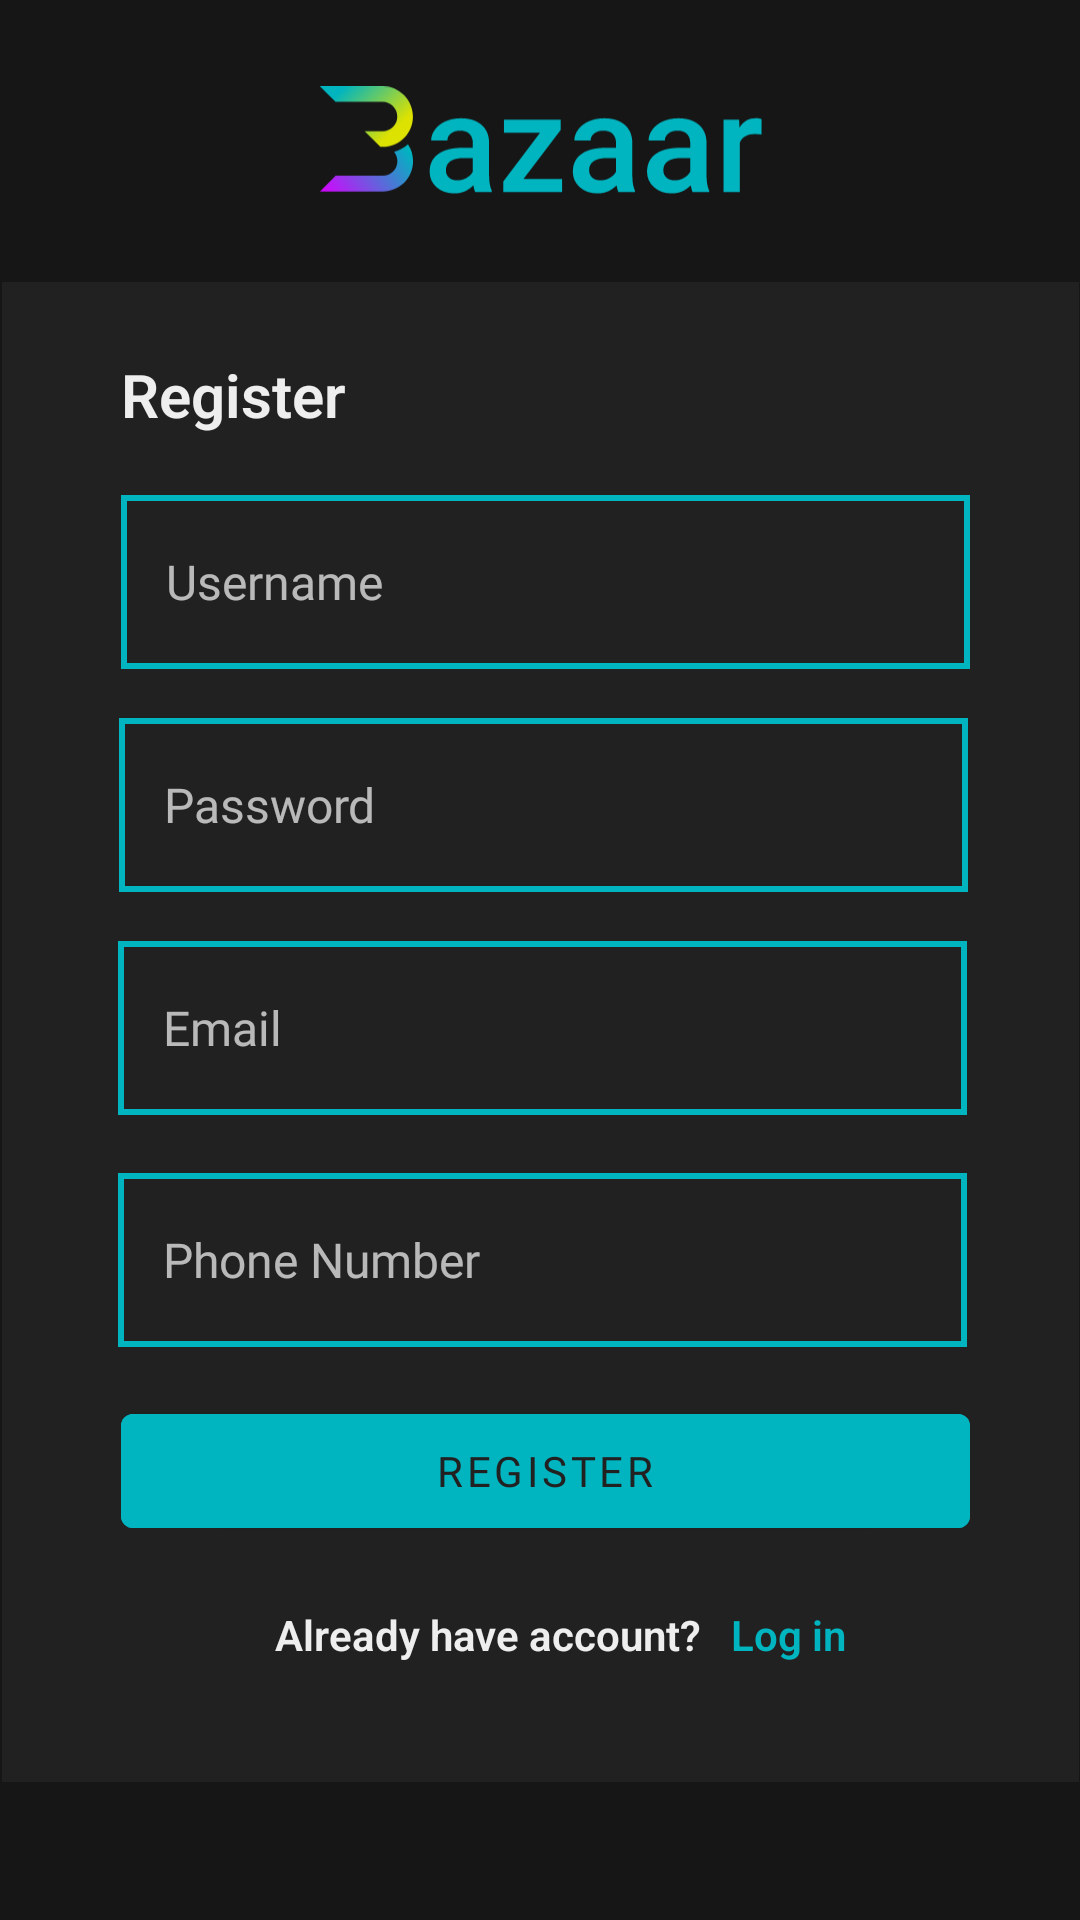

Produce the Android XML layout that renders to this screen, including the resource entries it uses.
<!-- AndroidManifest.xml: application theme Theme.Bazaar2 -->
<!-- res/layout/fragment_register.xml -->
<?xml version="1.0" encoding="utf-8"?>
<androidx.constraintlayout.widget.ConstraintLayout xmlns:android="http://schemas.android.com/apk/res/android"
    xmlns:app="http://schemas.android.com/apk/res-auto"
    xmlns:tools="http://schemas.android.com/tools"
    android:layout_width="match_parent"
    android:layout_height="match_parent"
    tools:context=".fragments.RegisterFragment">

    <ImageView
        android:id="@+id/imageView2"
        android:layout_width="149dp"
        android:layout_height="54dp"
        android:layout_marginTop="20dp"
        android:contentDescription="@string/logo_of_application"
        android:src="@drawable/ic_bazaar_logo_coloured"
        app:layout_constraintEnd_toEndOf="parent"
        app:layout_constraintStart_toStartOf="parent"
        app:layout_constraintTop_toTopOf="parent" />

    <androidx.constraintlayout.widget.ConstraintLayout
        android:id="@+id/constraintLayoutInside"
        android:layout_width="359dp"
        android:layout_height="500dp"
        android:layout_marginTop="20dp"
        android:layout_marginBottom="40dp"
        android:background="@color/B_dark"
        app:layout_constraintBottom_toBottomOf="parent"
        app:layout_constraintEnd_toEndOf="parent"
        app:layout_constraintStart_toStartOf="parent"
        app:layout_constraintTop_toBottomOf="@+id/imageView2"
        app:layout_constraintVertical_bias="0.0">

        <TextView
            android:id="@+id/textView"
            android:layout_width="wrap_content"
            android:layout_height="wrap_content"
            android:layout_marginStart="40dp"
            android:layout_marginTop="20dp"
            android:text="@string/already_have_account_constant"
            android:textStyle="bold"
            app:layout_constraintEnd_toStartOf="@+id/loginClickable"
            app:layout_constraintStart_toStartOf="@+id/guideline100"
            app:layout_constraintTop_toBottomOf="@+id/button_register_fragment" />

        <TextView
            android:id="@+id/loginClickable"
            android:layout_width="wrap_content"
            android:layout_height="wrap_content"
            android:layout_marginTop="20dp"
            android:layout_marginEnd="40dp"
            android:clickable="true"
            android:onClick="logInClickableFunction"
            android:text="@string/log_in"
            android:textColor="@color/turqoise"
            android:textStyle="bold"
            app:layout_constraintEnd_toStartOf="@+id/guideline111"
            app:layout_constraintTop_toBottomOf="@+id/button_register_fragment" />

        <com.google.android.material.button.MaterialButton
            android:id="@+id/button_register_fragment"
            style="@style/Widget.MaterialComponents.Button"
            android:layout_width="283dp"
            android:layout_height="50dp"

            android:backgroundTint="@color/turqoise"
            android:text="@string/register"


            android:textColor="@color/B_dark"
            app:layout_constraintEnd_toStartOf="@+id/guideline111"
            app:layout_constraintStart_toStartOf="@+id/guideline100"
            app:layout_constraintTop_toBottomOf="@+id/phone_number_hint"
            app:rippleColor="@color/B_dark" />

        <TextView
            android:id="@+id/phone_number_hint"
            android:layout_width="283dp"
            android:layout_height="wrap_content"
            android:text="@string/passworderrortext"
            android:textColor="@color/from_error_orange"
            android:textSize="12sp"
            app:layout_constraintEnd_toStartOf="@+id/guideline111"
            app:layout_constraintStart_toStartOf="@+id/phone_number_register_fragment"
            app:layout_constraintTop_toBottomOf="@+id/phone_number_register_fragment" />

        <EditText
            android:id="@+id/phone_number_register_fragment"
            android:layout_width="283dp"
            android:layout_height="58dp"
            android:background="@drawable/textview_border"
            android:ems="10"
            android:hint="@string/phone_number"
            android:inputType="phone"
            android:padding="15dp"
            android:textColor="@color/B_white"
            android:textSize="16sp"
            app:layout_constraintEnd_toStartOf="@+id/guideline111"
            app:layout_constraintHorizontal_bias="0.0"
            app:layout_constraintStart_toStartOf="@+id/email_hint_edittext"
            app:layout_constraintTop_toBottomOf="@+id/email_hint_edittext" />

        <TextView
            android:id="@+id/email_hint_edittext"
            android:layout_width="283dp"
            android:layout_height="wrap_content"
            android:text="@string/email_hint_edittext"
            android:textColor="@color/from_error_orange"
            android:textSize="12sp"
            app:layout_constraintBottom_toTopOf="@+id/guideline55"
            app:layout_constraintStart_toStartOf="@+id/edittext_email_data"
            app:layout_constraintTop_toBottomOf="@+id/edittext_email_data" />

        <EditText
            android:id="@+id/edittext_email_data"
            android:layout_width="283dp"
            android:layout_height="58dp"
            android:background="@drawable/textview_border"
            android:ems="10"
            android:hint="@string/email_hint_edittext_constant"
            android:inputType="textEmailAddress"
            android:padding="15dp"
            android:textColor="@color/B_white"
            android:textSize="16sp"
            app:layout_constraintBottom_toTopOf="@+id/guideline55"
            app:layout_constraintEnd_toStartOf="@+id/guideline111"
            app:layout_constraintStart_toStartOf="@+id/password_hint_textview"
            app:layout_constraintTop_toBottomOf="@+id/password_hint_textview"
            app:layout_constraintVertical_bias="0.0" />

        <TextView
            android:id="@+id/username_hint_textview"
            android:layout_width="283dp"
            android:layout_height="wrap_content"
            android:text="@string/firstname_hint_edittext"
            android:textColor="@color/from_error_orange"
            android:textSize="12sp"
            app:layout_constraintStart_toStartOf="@+id/username_data_edittext_register_fragment"
            app:layout_constraintTop_toBottomOf="@+id/username_data_edittext_register_fragment" />

        <TextView
            android:id="@+id/textView_register_fragment"
            android:layout_width="283dp"
            android:layout_height="0dp"
            android:layout_marginStart="40dp"
            android:layout_marginTop="24dp"
            android:layout_marginEnd="40dp"
            android:text="@string/registerTitle"
            android:textSize="20sp"
            android:textStyle="bold"
            app:layout_constraintEnd_toStartOf="@+id/guideline111"
            app:layout_constraintStart_toStartOf="@+id/guideline100"
            app:layout_constraintTop_toTopOf="parent" />

        <EditText
            android:id="@+id/username_data_edittext_register_fragment"
            android:layout_width="283dp"
            android:layout_height="58dp"
            android:layout_marginTop="20dp"
            android:background="@drawable/textview_border"
            android:ems="10"
            android:hint="@string/username"
            android:inputType="textPersonName"
            android:padding="15dp"
            android:textColor="@color/B_white"
            android:textSize="16sp"
            app:layout_constraintEnd_toStartOf="@+id/guideline111"
            app:layout_constraintHorizontal_bias="0.0"
            app:layout_constraintStart_toStartOf="@+id/textView_register_fragment"
            app:layout_constraintTop_toBottomOf="@+id/textView_register_fragment" />

        <EditText
            android:id="@+id/password_data_textview"
            android:layout_width="283dp"
            android:layout_height="58dp"
            android:background="@drawable/textview_border"
            android:ems="10"
            android:hint="@string/password"
            android:inputType="textPassword"
            android:padding="15dp"
            android:textColor="@color/B_white"
            android:textSize="16sp"
            app:layout_constraintEnd_toStartOf="@+id/guideline111"
            app:layout_constraintStart_toStartOf="@+id/username_hint_textview"
            app:layout_constraintTop_toBottomOf="@+id/username_hint_textview" />

        <TextView
            android:id="@+id/password_hint_textview"
            android:layout_width="283dp"
            android:layout_height="wrap_content"
            android:layout_marginBottom="4dp"
            android:text="@string/lastname_hint_edittext"
            android:textColor="@color/from_error_orange"
            android:textSize="12sp"
            app:layout_constraintStart_toStartOf="@+id/password_data_textview"
            app:layout_constraintTop_toBottomOf="@+id/password_data_textview"
            app:layout_constraintVertical_bias="0.0" />


        <androidx.constraintlayout.widget.Guideline
            android:id="@+id/guideline33"
            android:layout_width="wrap_content"
            android:layout_height="wrap_content"
            android:orientation="horizontal"
            app:layout_constraintGuide_percent="0.05" />


        <androidx.constraintlayout.widget.Guideline
            android:id="@+id/guideline55"
            android:layout_width="wrap_content"
            android:layout_height="wrap_content"
            android:orientation="horizontal"
            app:layout_constraintGuide_begin="263dp"
            app:layout_constraintGuide_percent="0.6" />


        <androidx.constraintlayout.widget.Guideline
            android:id="@+id/guideline77"
            android:layout_width="wrap_content"
            android:layout_height="wrap_content"
            android:orientation="horizontal"
            app:layout_constraintGuide_percent="0.95" />

        <androidx.constraintlayout.widget.Guideline
            android:id="@+id/guideline100"
            android:layout_width="wrap_content"
            android:layout_height="wrap_content"
            android:orientation="vertical"
            app:layout_constraintGuide_begin="41dp" />

        <androidx.constraintlayout.widget.Guideline
            android:id="@+id/guideline111"
            android:layout_width="wrap_content"
            android:layout_height="wrap_content"
            android:orientation="vertical"
            app:layout_constraintGuide_percent="0.8953771" />


    </androidx.constraintlayout.widget.ConstraintLayout>


</androidx.constraintlayout.widget.ConstraintLayout>
<!-- resources referenced by this layout -->
<resources>
  <color name="B_dark">#212121</color>
  <color name="B_white">#EEEEEE</color>
  <color name="from_error_orange">#FF1E1E</color>
  <color name="turqoise">#00B5C0</color>
  <!-- drawable textview_border (drawable) -->
  <shape xmlns:android="http://schemas.android.com/apk/res/android" android:shape="rectangle" >
      <solid android:color="@color/B_dark" />
      <stroke android:width="2dp" android:color="#00B5C0"/>
  </shape>
  <string name="already_have_account_constant">Already have account?</string>
  <string name="email_hint_edittext" />
  <string name="email_hint_edittext_constant">Email</string>
  <string name="firstname_hint_edittext" />
  <string name="lastname_hint_edittext" />
  <string name="log_in">Log in</string>
  <string name="logo_of_application">Logo of application</string>
  <string name="password"> Password</string>
  <string name="passworderrortext"> </string>
  <string name="phone_number">Phone Number</string>
  <string name="register">Register</string>
  <string name="registerTitle">Register</string>
  <string name="username"> Username</string>
  <style name="Theme.Bazaar2" parent="Theme.MaterialComponents.DayNight.DarkActionBar">
  
          <item name="android:textViewStyle">@style/RobotoTextViewStyle</item>
  
          <item name="android:textAppearanceButton">@style/RobotoButtonStyle</item>
          <item name="android:button">@style/white_border_button</item>
          <item name="android:fontFamily">@font/roboto</item>
          <item name="android:colorBackground">@color/background_dark</item>
          <item name="android:actionMenuTextColor">@color/black</item>
          <item name="android:textColor">@color/B_white</item>
          <item name="android:textColorHint">@color/hintColorGray</item>
  
          <item name="android:textAppearance">@style/RobotoTextStyle</item>
          <item name="textFillColor">@color/B_white</item>
  
          <item name="colorSecondary">@color/turqoise</item>
  
  
          <item name="android:editTextStyle">@style/turqoiseLine</item>
  
          <item name="android:colorPrimaryDark">@color/background_dark</item>
  
          <item name="android:statusBarColor" tools:targetApi="l">@color/black</item>
  
  
  
  
  
  
      </style>
  <style name="RobotoTextViewStyle" parent="android:Widget.TextView">
          <item name="android:fontFamily">sans-serif-light</item>
      </style>
  <style name="RobotoButtonStyle" parent="android:Widget.Holo.Button">
          <item name="android:fontFamily">sans-serif-light</item>
          <item name="android:colorButtonNormal">@color/turqoise</item>
      </style>
  <style name="white_border_button">
          <item name="android:buttonStyle">@drawable/white_border_button</item>
          <item name="buttonStyleSmall">@drawable/white_border_button</item>
          <item name="buttonBarButtonStyle">@drawable/white_border_button</item>
          <item name="buttonBarNegativeButtonStyle">@drawable/white_border_button</item>
          <item name="buttonBarNeutralButtonStyle">@drawable/white_border_button</item>
          <item name="android:buttonTint">@drawable/white_border_button</item>
          <item name="background">@drawable/white_border_button</item>
  
  
  
  
  
      </style>
  <color name="background_dark">#161616</color>
  <color name="black">#FF000000</color>
  <color name="hintColorGray">#BEEEEEEE</color>
  <style name="RobotoTextStyle" parent="android:TextAppearance">
          <item name="android:fontFamily">sans-serif-light</item>
  
      </style>
  <style name="turqoiseLine" parent="android:Widget.EditText">
          <item name="backgroundTint">@color/turqoise</item>
      </style>
  <!-- drawable white_border_button (drawable) -->
  <?xml version="1.0" encoding="utf-8"?>
  <shape xmlns:android="http://schemas.android.com/apk/res/android" android:shape="rectangle" >
      <solid android:color="@color/B_dark"/>
      <corners android:radius="1dp"/>
      <gradient android:startColor="@color/B_dark" android:endColor="@color/B_dark"/>
      <stroke android:width="2dp" android:color="@color/B_white"/>
  </shape>
</resources>
